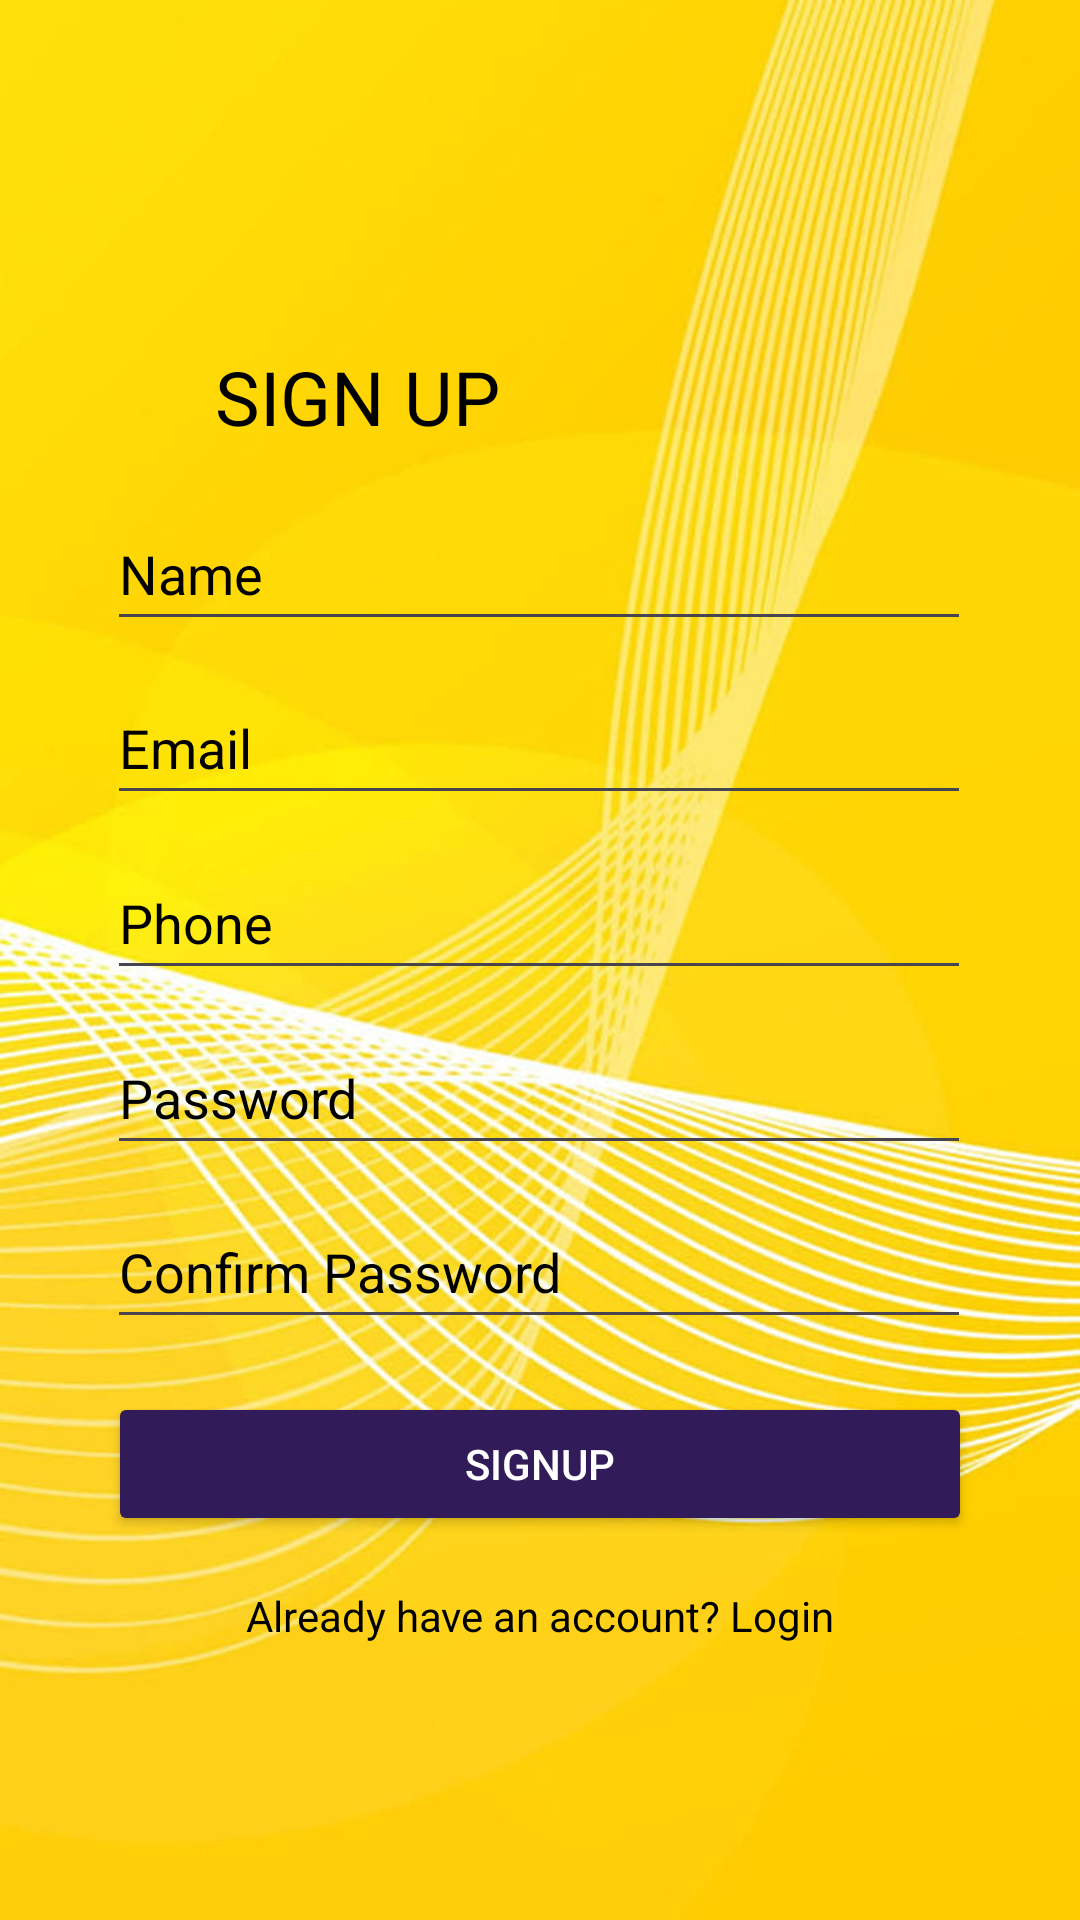

Reconstruct the res/layout file that produces this screen, plus the resources it refers to.
<!-- AndroidManifest.xml: application theme Theme.Hives -->
<!-- res/layout/activity_sign.xml -->
<?xml version="1.0" encoding="utf-8"?>
<androidx.constraintlayout.widget.ConstraintLayout xmlns:android="http://schemas.android.com/apk/res/android"
    xmlns:app="http://schemas.android.com/apk/res-auto"
    xmlns:tools="http://schemas.android.com/tools"
    android:layout_width="match_parent"
    android:layout_height="match_parent"
    android:background="@drawable/backbgy">

    <TextView
        android:id="@+id/textView4"
        android:layout_width="wrap_content"
        android:layout_height="wrap_content"
        android:text="SIGN UP"
        android:textColor="@color/black"
        android:textSize="25dp"
        android:textStyle="normal"
        app:layout_constraintBottom_toBottomOf="parent"
        app:layout_constraintEnd_toEndOf="parent"
        app:layout_constraintHorizontal_bias="0.27"
        app:layout_constraintStart_toStartOf="parent"
        app:layout_constraintTop_toTopOf="parent"
        app:layout_constraintVertical_bias="0.19" />

    <EditText
        android:id="@+id/edtnamesign"
        android:layout_width="0dp"
        android:layout_height="wrap_content"
        android:hint="Name"
        android:textColorHint="@color/black"
        android:inputType="textPersonName"
        android:textColor="@color/black"
        android:layout_margin="5dp"
        app:layout_constraintBottom_toBottomOf="parent"
        app:layout_constraintEnd_toEndOf="parent"
        app:layout_constraintHorizontal_bias="0.497"
        app:layout_constraintStart_toStartOf="parent"
        app:layout_constraintTop_toTopOf="parent"
        app:layout_constraintVertical_bias="0.276"
        app:layout_constraintWidth_percent="0.8"
        android:minHeight="48dp" />

    <EditText
        android:id="@+id/edemailsign"
        android:layout_width="0dp"
        android:layout_height="wrap_content"
        android:hint="Email"
        android:textColorHint="@color/black"
        android:inputType="textEmailAddress"
        android:textColor="@color/black"
        android:layout_margin="5dp"
        app:layout_constraintBottom_toBottomOf="parent"
        app:layout_constraintEnd_toEndOf="parent"
        app:layout_constraintHorizontal_bias="0.497"
        app:layout_constraintStart_toStartOf="parent"
        app:layout_constraintTop_toTopOf="parent"
        app:layout_constraintVertical_bias="0.376"
        app:layout_constraintWidth_percent="0.8"
        android:minHeight="48dp" />

    <EditText
        android:id="@+id/edtphonesign"
        android:layout_width="0dp"
        android:layout_height="wrap_content"
        android:hint="Phone"
        android:textColorHint="@color/black"
        android:inputType="phone"
        android:textColor="@color/black"
        android:layout_margin="5dp"
        app:layout_constraintBottom_toBottomOf="parent"
        app:layout_constraintEnd_toEndOf="parent"
        app:layout_constraintHorizontal_bias="0.497"
        app:layout_constraintStart_toStartOf="parent"
        app:layout_constraintTop_toTopOf="parent"
        app:layout_constraintVertical_bias="0.476"
        app:layout_constraintWidth_percent="0.8"
        android:minHeight="48dp" />

    <EditText
        android:id="@+id/edtpasssign"
        android:layout_width="0dp"
        android:layout_height="wrap_content"
        android:hint="Password"
        android:textColorHint="@color/black"
        android:inputType="textPassword"
        android:textColor="@color/black"
        android:layout_margin="5dp"
        app:layout_constraintBottom_toBottomOf="parent"
        app:layout_constraintEnd_toEndOf="parent"
        app:layout_constraintHorizontal_bias="0.497"
        app:layout_constraintStart_toStartOf="parent"
        app:layout_constraintTop_toTopOf="parent"
        app:layout_constraintVertical_bias="0.576"
        app:layout_constraintWidth_percent="0.8"
        android:minHeight="48dp" />

    <EditText
        android:id="@+id/edtconpass"
        android:layout_width="0dp"
        android:layout_height="wrap_content"
        android:hint="Confirm Password"
        android:textColorHint="@color/black"
        android:inputType="textPassword"
        android:textColor="@color/black"
        android:layout_margin="5dp"
        app:layout_constraintBottom_toBottomOf="parent"
        app:layout_constraintEnd_toEndOf="parent"
        app:layout_constraintHorizontal_bias="0.497"
        app:layout_constraintStart_toStartOf="parent"
        app:layout_constraintTop_toTopOf="parent"
        app:layout_constraintVertical_bias="0.676"
        app:layout_constraintWidth_percent="0.8"
        android:minHeight="48dp" />

    <Button
        android:id="@+id/btnsign"
        android:layout_width="0dp"
        android:layout_height="wrap_content"
        android:text="Signup"
        android:backgroundTint="#311B59"
        android:textColor="@color/white"
        app:layout_constraintBottom_toBottomOf="parent"
        app:layout_constraintEnd_toEndOf="parent"
        app:layout_constraintHorizontal_bias="0.498"
        app:layout_constraintStart_toStartOf="parent"
        app:layout_constraintTop_toTopOf="parent"
        app:layout_constraintVertical_bias="0.784"
        app:layout_constraintWidth_percent="0.8" />

    <TextView
        android:id="@+id/logtxt"
        android:layout_width="wrap_content"
        android:layout_height="wrap_content"
        android:text="Already have an account? Login"
        android:textColor="@color/black"
        app:layout_constraintBottom_toBottomOf="parent"
        app:layout_constraintEnd_toEndOf="parent"
        app:layout_constraintStart_toStartOf="parent"
        app:layout_constraintTop_toTopOf="parent"
        app:layout_constraintVertical_bias="0.852" />

</androidx.constraintlayout.widget.ConstraintLayout>
<!-- resources referenced by this layout -->
<resources>
  <!-- drawable backbgy: jpg bitmap (drawable, 105949 bytes) -->
  <style name="Theme.Hives" parent="Base.Theme.Hives" />
  <style name="Base.Theme.Hives" parent="Theme.Material3.DayNight.NoActionBar">
          
          
      </style>
  <!-- not gathered from this repository: default colours our renderer supplied (Android Studio template values) -->
  <color name="black">#FF000000</color>
  <color name="white">#FFFFFFFF</color>
</resources>
